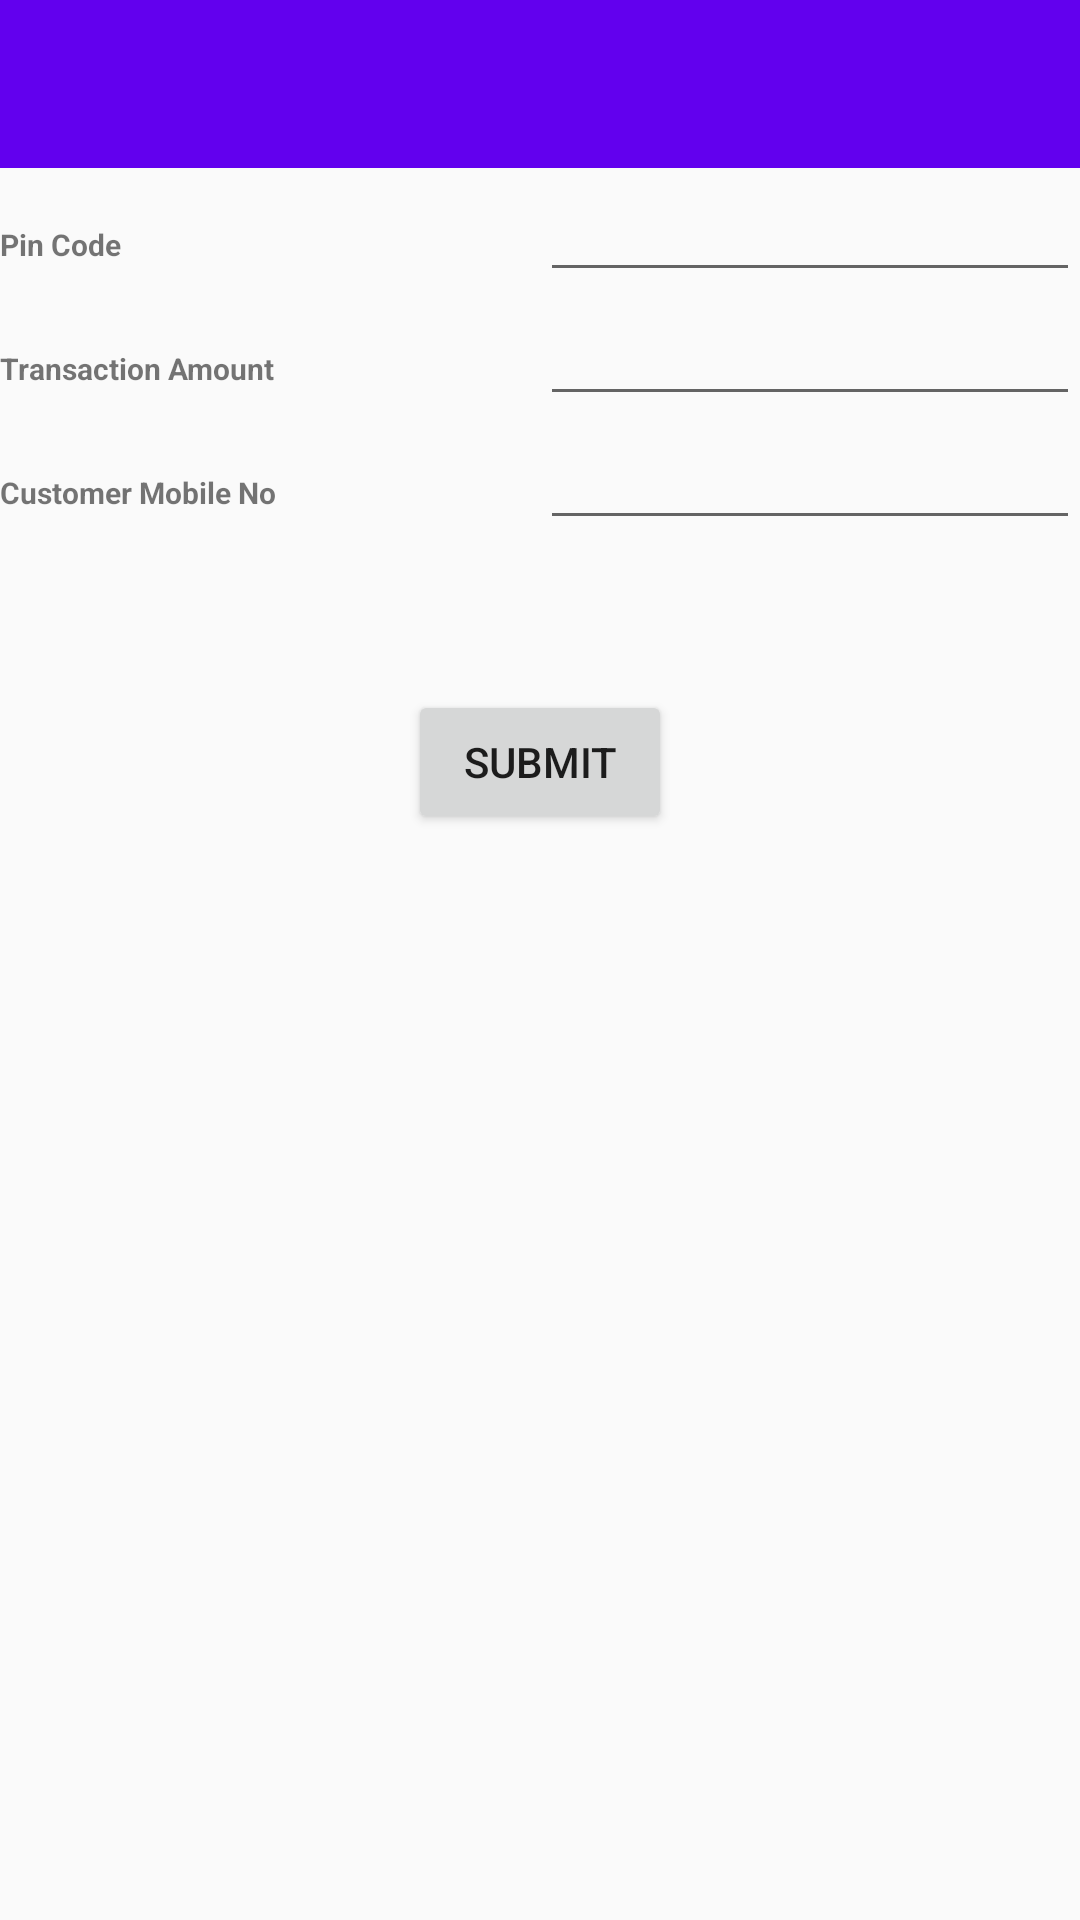

This screen was rendered from an Android layout file. Write that file and the resources it references.
<!-- AndroidManifest.xml: application theme AppTheme -->
<!-- res/layout/activity_cashin.xml -->
<?xml version="1.0" encoding="utf-8"?>
<LinearLayout xmlns:android="http://schemas.android.com/apk/res/android"
    xmlns:app="http://schemas.android.com/apk/res-auto"
    xmlns:tools="http://schemas.android.com/tools"
    android:layout_width="match_parent"
    android:layout_height="match_parent"
    android:orientation="vertical"
    tools:context="com.example.rspl_rahul.mcashrst.CashIn">

    <android.support.design.widget.AppBarLayout
        android:layout_width="match_parent"
        android:layout_height="wrap_content"
        android:theme="@style/AppTheme.AppBarOverlay">

        <android.support.v7.widget.Toolbar
            android:id="@+id/toolbar"
            android:layout_width="match_parent"
            android:layout_height="?attr/actionBarSize"
            android:background="?attr/colorPrimary"
            app:popupTheme="@style/AppTheme.PopupOverlay" />

    </android.support.design.widget.AppBarLayout>

    <LinearLayout
        android:layout_width="match_parent"
        android:layout_height="wrap_content"
        android:orientation="horizontal"
        android:weightSum="100.0">
        <TextView
            android:layout_width="match_parent"
            android:layout_height="wrap_content"
            android:text="Pin Code"
            android:textStyle="bold"
            android:textSize="30px"
            android:layout_weight="50.0"/>

        <EditText
            android:layout_width="match_parent"
            android:layout_height="wrap_content"
            android:layout_weight="50.0"
            android:maxLength="4"
            android:inputType="numberSigned"
            android:id="@+id/pincodecashIn" />

    </LinearLayout>

    <LinearLayout
        android:layout_width="match_parent"
        android:layout_height="wrap_content"
        android:orientation="horizontal"
        android:weightSum="100.0">
        <TextView
            android:layout_width="match_parent"
            android:layout_height="wrap_content"
            android:text="Transaction Amount"
            android:textStyle="bold"
            android:textSize="30px"
            android:layout_weight="50.0"/>

        <EditText
            android:layout_width="match_parent"
            android:layout_height="wrap_content"
            android:layout_weight="50.0"
            android:inputType="numberDecimal"
            android:id="@+id/transactionamountcashin" />

    </LinearLayout>

    <LinearLayout
        android:layout_width="match_parent"
        android:layout_height="wrap_content"
        android:orientation="horizontal"
        android:weightSum="100.0">
        <TextView
            android:layout_width="match_parent"
            android:layout_height="wrap_content"
            android:text="Customer Mobile No"
            android:textStyle="bold"
            android:textSize="30px"
            android:layout_weight="50.0"/>

        <EditText
            android:layout_width="match_parent"
            android:layout_height="wrap_content"
            android:layout_weight="50.0"
            android:maxLength="10"
            android:inputType="phone"
            android:id="@+id/customermobilenumbercashin" />

    </LinearLayout>

    <LinearLayout
        android:layout_width="match_parent"
        android:layout_height="wrap_content"
        android:orientation="horizontal"
        android:weightSum="100.0">
        <TextView
            android:layout_width="match_parent"
            android:layout_height="wrap_content"
            android:text="Note Type"
            android:textStyle="bold"
            android:textSize="30px"
            android:visibility="gone"
            android:layout_weight="50.0"/>

        <Spinner
            android:layout_width="match_parent"
            android:layout_height="wrap_content"
            android:layout_weight="50.0"
            android:visibility="gone"/>

    </LinearLayout>
    <Button
        android:layout_width="wrap_content"
        android:layout_height="wrap_content"
        android:layout_marginTop="50dp"
        android:text="SUBMIT"
        android:layout_gravity="center"
        android:id="@+id/cashInSubmit"/>

    <include layout="@layout/content_cashin" />

</LinearLayout>
<!-- res/layout/content_cashin.xml (included above) -->
<?xml version="1.0" encoding="utf-8"?>
<android.support.constraint.ConstraintLayout xmlns:android="http://schemas.android.com/apk/res/android"
    xmlns:app="http://schemas.android.com/apk/res-auto"
    xmlns:tools="http://schemas.android.com/tools"
    android:layout_width="match_parent"
    android:layout_height="match_parent"
    app:layout_behavior="@string/appbar_scrolling_view_behavior"
    tools:context="com.example.rspl_rahul.mcashrst.CashIn"
    tools:showIn="@layout/activity_cashin">

</android.support.constraint.ConstraintLayout>
<!-- resources referenced by this layout -->
<resources>
  <style name="AppTheme.AppBarOverlay" parent="ThemeOverlay.AppCompat.Dark.ActionBar" />
  <style name="AppTheme.PopupOverlay" parent="ThemeOverlay.AppCompat.Light" />
  <style name="AppTheme" parent="Theme.AppCompat.Light.DarkActionBar">
          
          <item name="colorPrimary">@color/colorPrimary</item>
          <item name="colorPrimaryDark">@color/colorPrimaryDark</item>
          <item name="colorAccent">@color/colorAccent</item>
      </style>
  <!-- not gathered from this repository: default colours our renderer supplied (Android Studio template values) -->
  <color name="colorPrimary">#FF6200EE</color>
  <color name="colorPrimaryDark">#FF3700B3</color>
  <color name="colorAccent">#FF03DAC5</color>
</resources>
